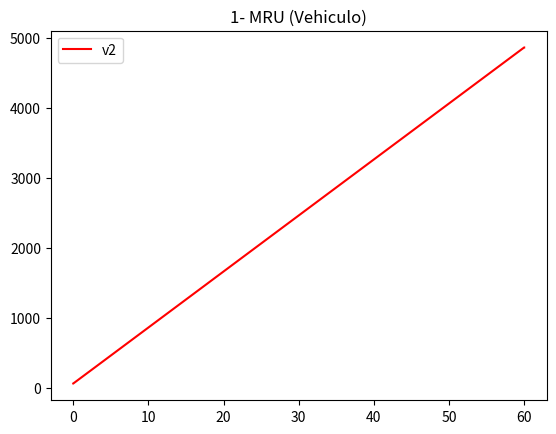

Here is the Python script that generated this plot:
# -*- coding: utf-8 -*-
"""
Created on Mon Jul 30 00:29:36 2018

[redacted]
"""

import matplotlib . pyplot as plt

V1 = []
V2 = []

TIEMPO_INICIAL = 0                                 # REPOSO.
TIEMPO_FIN = 60                                    # TIEMPO FINAL DEL OBJETO.

NUM = 100
PASO_GRAF = 1 / NUM
NUM_DIV_V2_POSICION_LIST = PASO_GRAF * (NUM**2)    # Dividiendo este número(=10) a V2 obtendrémos la cantidad exacta de posiciones reales en V1.

PASO_TABLA = 1

TIEMPO_GRAF = TIEMPO_INICIAL
TIEMPO_TABLA = TIEMPO_INICIAL

X0 = 60                                            # POSICION INICIAL. 
VEL = 80                                           # VELOCIDAD CONSTANTE DEL OBJETO.



while TIEMPO_GRAF <= TIEMPO_FIN :
    V1.append ( TIEMPO_GRAF )
    VEL_0 = VEL * TIEMPO_GRAF        
    V2.append (int ( X0 + VEL_0 ))
    TIEMPO_GRAF = TIEMPO_GRAF + PASO_GRAF  

plt. plot (V1 , V2, color = 'r' )
plt.legend (["v2"])
plt.title ("1- MRU (Vehiculo)")
plt. show ()
print ("")

print ("","","Tiempo(Seg.)""","","","","Distancia(Mts)","","","","Velocidad(Mts/Seg.)")
print ("")
while TIEMPO_TABLA <= TIEMPO_FIN:
    Velocidad_Seg = int (VEL * TIEMPO_TABLA)
    DIST =   X0 + Velocidad_Seg 
    TIEMPO_TABLA = TIEMPO_TABLA + PASO_TABLA
    print ("","","","","","","",TIEMPO_TABLA-PASO_TABLA,"","","","","","","","","","","","","","", DIST,"","","","","","","","","","","","","","","","","","", Velocidad_Seg)   

CANT_LIST_V2 = int ((len (V2)/NUM_DIV_V2_POSICION_LIST))
print ("")
print ("","","","","","","","","","","","","", CANT_LIST_V2,"Posiciones en la lista")
print ("")





"""import matplotlib . pyplot as plt

V1 = []
V2 = []
V3 = []

TIEMPO_INICIAL = 0                                # REPOSO.
TIEMPO_FIN = 4                                    # TIEMPO FINAL DEL OBJETO.

NUM = 100
PASO_GRAF = 1 / NUM
PASO_TABLA = 1


TIEMPO_GRAF = TIEMPO_INICIAL
TIEMPO_TABLA = TIEMPO_INICIAL
NUM_DIV_V2_POSICION_LIST = PASO_GRAF * (NUM**2)   # Dividiendo este número a V2 obtendrémos la cantidad exacta de posiciones reales en V1.

X0 = 2                                            # POSICION INICIAL. 
VEL = 1                                           # VELOCIDAD CONSTANTE DEL OBJETO.



while TIEMPO_GRAF <= TIEMPO_FIN :
    V1.append ( TIEMPO_GRAF )
    VEL_0 = VEL * TIEMPO_GRAF  
    jeje =  ( X0 + VEL_0 )      
    V2.append (jeje)
    print ("V2:", int (jeje))
    TIEMPO_GRAF = TIEMPO_GRAF + PASO_GRAF  

jejef = len (V2)
print ("jejes:", int (jejef / NUM_DIV_V2_POSICION_LIST))
k = 0
while k <= jeje :
    #print ("HOLUS:", int (k * VEL))
   
    k = k + 1
#holi = len (k)
#print ("Total:", holi )

plt. plot (V1 , V2, color = 'r' )
plt.legend (["v2"])
plt.title ("1- MRU (Vehiculo)")
plt. show ()
print ("")


CANT_LIST_V2 = int ((len (V2)/NUM_DIV_V2_POSICION_LIST))
print ("")
#print ("","","","","","","","","","","","","", CANT_LIST_V2,"Posiciones en la lista")
print ("")
"""
